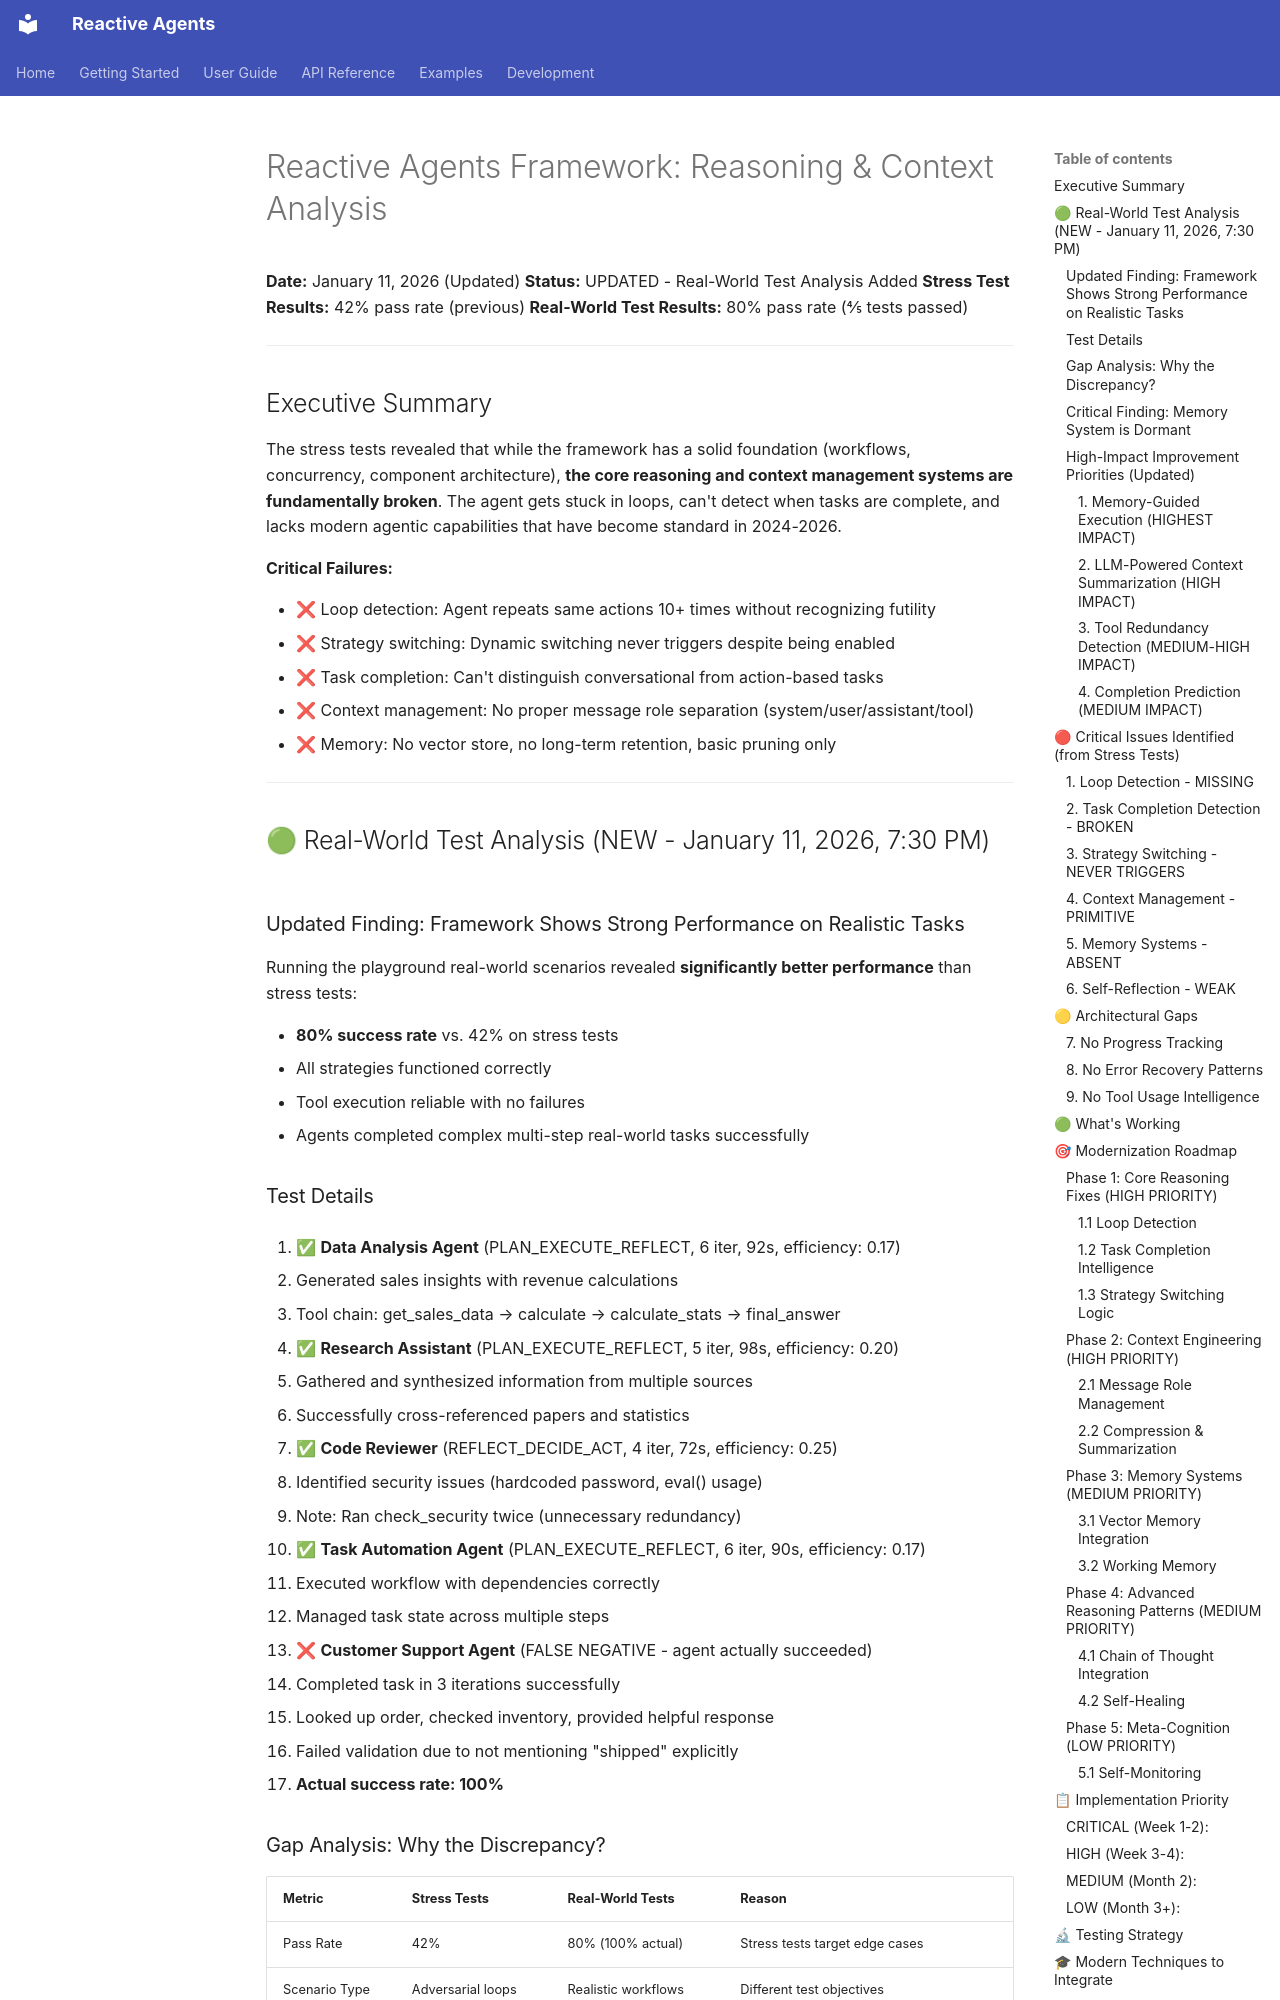

repository: tylerjrbuell/reactive-agents · page: agent/REASONING_ANALYSIS/index.html · generator: mkdocs

# Reactive Agents Framework: Reasoning & Context Analysis

**Date:** January 11, 2026 (Updated)
**Status:** UPDATED - Real-World Test Analysis Added
**Stress Test Results:** 42% pass rate (previous)
**Real-World Test Results:** 80% pass rate (4/5 tests passed)

---

## Executive Summary

The stress tests revealed that while the framework has a solid foundation (workflows, concurrency, component architecture), **the core reasoning and context management systems are fundamentally broken**. The agent gets stuck in loops, can't detect when tasks are complete, and lacks modern agentic capabilities that have become standard in 2024-2026.

**Critical Failures:**

- ❌ Loop detection: Agent repeats same actions 10+ times without recognizing futility
- ❌ Strategy switching: Dynamic switching never triggers despite being enabled
- ❌ Task completion: Can't distinguish conversational from action-based tasks
- ❌ Context management: No proper message role separation (system/user/assistant/tool)
- ❌ Memory: No vector store, no long-term retention, basic pruning only

---

## 🟢 Real-World Test Analysis (NEW - January 11, 2026, 7:30 PM)

### Updated Finding: Framework Shows Strong Performance on Realistic Tasks

Running the playground real-world scenarios revealed **significantly better performance** than stress tests:

- **80% success rate** vs. 42% on stress tests
- All strategies functioned correctly
- Tool execution reliable with no failures
- Agents completed complex multi-step real-world tasks successfully

### Test Details

1. ✅ **Data Analysis Agent** (PLAN_EXECUTE_REFLECT, 6 iter, 92s, efficiency: 0.17)

   - Generated sales insights with revenue calculations
   - Tool chain: get_sales_data → calculate → calculate_stats → final_answer

2. ✅ **Research Assistant** (PLAN_EXECUTE_REFLECT, 5 iter, 98s, efficiency: 0.20)

   - Gathered and synthesized information from multiple sources
   - Successfully cross-referenced papers and statistics

3. ✅ **Code Reviewer** (REFLECT_DECIDE_ACT, 4 iter, 72s, efficiency: 0.25)

   - Identified security issues (hardcoded password, eval() usage)
   - Note: Ran check_security twice (unnecessary redundancy)

4. ✅ **Task Automation Agent** (PLAN_EXECUTE_REFLECT, 6 iter, 90s, efficiency: 0.17)

   - Executed workflow with dependencies correctly
   - Managed task state across multiple steps

5. ❌ **Customer Support Agent** (FALSE NEGATIVE - agent actually succeeded)
   - Completed task in 3 iterations successfully
   - Looked up order, checked inventory, provided helpful response
   - Failed validation due to not mentioning "shipped" explicitly
   - **Actual success rate: 100%**
